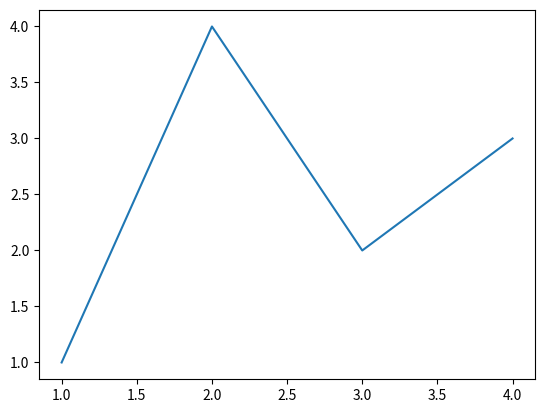
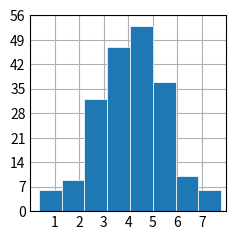
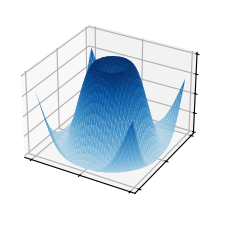
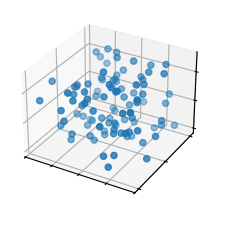

Write the Python code that produced these figures, in order.
# -*- coding: utf-8 -*-
"""
Created on Mon Sep 18 18:53:26 2023

@author: User
"""

import matplotlib.pyplot as plt
import numpy as np

import matplotlib as mpl


fig, ax = plt.subplots()  # Create a figure containing a single axes.
ax.plot([1, 2, 3, 4], [1, 4, 2, 3])  # Plot some data on the axes.


##Histograma

plt.style.use('_mpl-gallery')

# make data
np.random.seed(1)
x = 4 + np.random.normal(0, 1.5, 200)

# plot:
fig, ax = plt.subplots()

ax.hist(x, bins=8, linewidth=0.5, edgecolor="white")

ax.set(xlim=(0, 8), xticks=np.arange(1, 8),
       ylim=(0, 56), yticks=np.linspace(0, 56, 9))

plt.show()



##Grafico en 3d
from matplotlib import cm
plt.style.use('_mpl-gallery')

# Make data
X = np.arange(-5, 5, 0.25)
Y = np.arange(-5, 5, 0.25)
X, Y = np.meshgrid(X, Y)
R = np.sqrt(X**2 + Y**2)
Z = np.sin(R)

# Plot the surface
fig, ax = plt.subplots(subplot_kw={"projection": "3d"})
ax.plot_surface(X, Y, Z, vmin=Z.min() * 2, cmap=cm.Blues)

ax.set(xticklabels=[],
       yticklabels=[],
       zticklabels=[])

plt.show()




plt.style.use('_mpl-gallery')

# Make data
np.random.seed(19680801)
n = 100
rng = np.random.default_rng()
xs = rng.uniform(23, 32, n)
ys = rng.uniform(0, 100, n)
zs = rng.uniform(-50, -25, n)

# Plot
fig, ax = plt.subplots(subplot_kw={"projection": "3d"})
ax.scatter(xs, ys, zs)

ax.set(xticklabels=[],
       yticklabels=[],
       zticklabels=[])

plt.show()